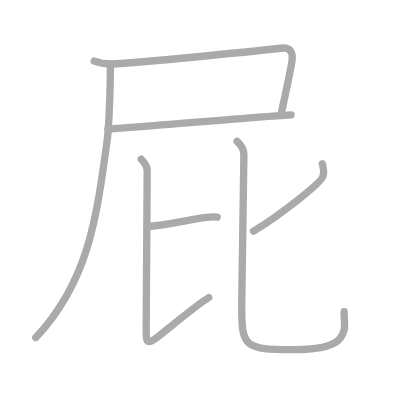
t = 0.00 s
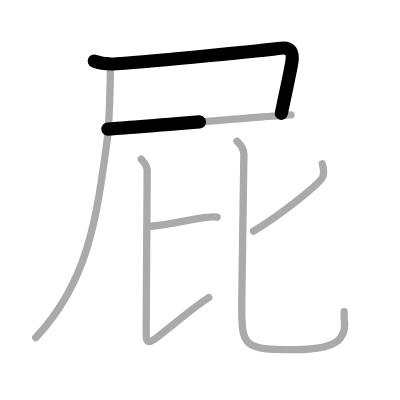
t = 1.50 s
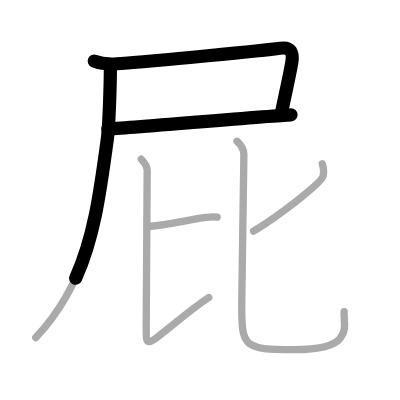
t = 2.75 s
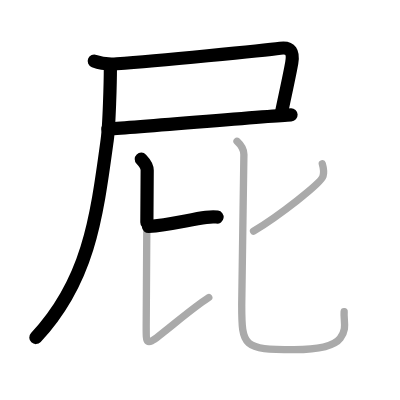
t = 4.25 s
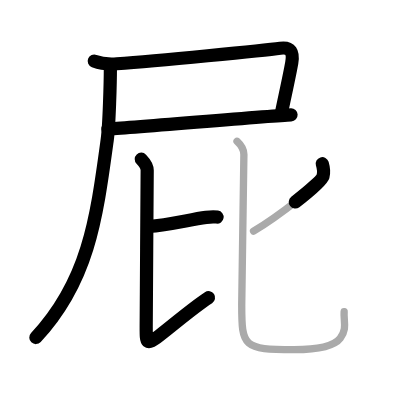
t = 5.50 s
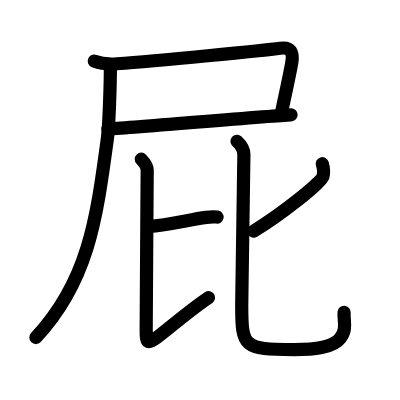
t = 7.00 s

The animated SVG that drew these frames (rendered in a browser with its animation timeline set to each time). Animation: 7 SMIL elements (animate=7); one cycle of 7.00 s.

<?xml version="1.0" standalone="no"?>
<!DOCTYPE svg PUBLIC "-//W3C//DTD SVG 1.1//EN"   "http://www.w3.org/Graphics/SVG/1.1/DTD/svg11.dtd">
<svg width="400px" height="400px"  version="1.1" xmlns="http://www.w3.org/2000/svg">
  <defs>
    <marker id="Triangle" viewBox="0 0 10 10" refX="0" refY="5" markerUnits="strokeWidth" markerWidth="3" style="stroke-opacity:0%;fill:#aaaaaa;" markerHeight="2" orient="auto">
      <path d="M 0 0 L 10 5 L 0 10 z" />
    </marker>
    
    <marker id="Arrow" viewBox="0 0 10 10" refX="5" refY="5" markerUnits="strokeWidth" markerWidth="1.8" style="stroke-opacity:0%;fill:#770000;" markerHeight="2" orient="auto">
      <path d="M 0 4 L 6 4 L 4 1 L 10 5 L 4 9 L 6 6 L 0 6 z" />
        <circle cx="5" cy="5" r="5" />
      </marker>
    
    <marker id="TriangleRed" viewBox="0 0 10 10" refX="0" refY="5" markerUnits="strokeWidth" markerWidth="3" style="stroke-opacity:0%;fill:#CC0000;" markerHeight="2" orient="auto">
      <path d="M 0 0 L 10 5 L 0 10 z" />
    </marker>
    
    <marker id="ArrowRed" viewBox="0 0 10 10" refX="5" refY="5" markerUnits="strokeWidth" markerWidth="1.8" style="stroke-opacity:0%;fill:#CC0000;" markerHeight="2" orient="auto">
      <path d="M 0 4 L 6 4 L 4 1 L 10 5 L 4 9 L 6 6 L 0 6 z" />
        <circle cx="5" cy="5" r="5" />
      </marker>
    
  </defs>
  
  <path style="fill:#ffffff; fill-opacity:100%; fill-rule:evenodd; stroke-width:0;" d="M 0 0 L 400px 0 L 400px 400px L 0 400px L 0 0" />

  <g transform="scale(3.6697247706422 3.6697247706422)">
<path style="fill:none; fill-opacity:0%; fill-rule:evenodd; stroke:#aaaaaa; stroke-opacity:100%; stroke-width: 1.5pt; stroke-linejoin:round; stroke-linecap:round;" d="M25.68 16.65c1.91 0.73 4.13 0.88 6.16 0.73C42.8 16.57 72 13.75 76.37 13.15c2.88-0.4 3.63 1.1 3.13 3.97c-0.63 3.61-2 9.63-2.87 13.94"></path>
<path style="fill:none; fill-opacity:0%; fill-rule:evenodd; stroke:#aaaaaa; stroke-opacity:100%; stroke-width: 1.5pt; stroke-linejoin:round; stroke-linecap:round;" d="M29.4 35.17c5.5-0.24 44.17-3.63 49.91-3.87"></path>
<path style="fill:none; fill-opacity:0%; fill-rule:evenodd; stroke:#aaaaaa; stroke-opacity:100%; stroke-width: 1.5pt; stroke-linejoin:round; stroke-linecap:round;" d="M30.08 18.33c0 4.07-0.33 15.89-0.85 19.68C26.3 59.52 24.16 76.56 9.75 92"></path>
<path style="fill:none; fill-opacity:0%; fill-rule:evenodd; stroke:#aaaaaa; stroke-opacity:100%; stroke-width: 1.5pt; stroke-linejoin:round; stroke-linecap:round;" d="M40.46 61.72c5.46-0.4 10.95-1.81 15.7-2.48c1.4-0.2 2.29-0.19 3-0.08"></path>
<path style="fill:none; fill-opacity:0%; fill-rule:evenodd; stroke:#aaaaaa; stroke-opacity:100%; stroke-width: 1.5pt; stroke-linejoin:round; stroke-linecap:round;" d="M38.5 43.39c0.86 0.89 1.61 1.82 1.61 3.03c0 3.31-0.27 37.47-0.27 42.62c0 4.33-0.09 5.28 3.48 2.48c5.43-4.26 9.43-7.76 13.57-10.45"></path>
<path style="fill:none; fill-opacity:0%; fill-rule:evenodd; stroke:#aaaaaa; stroke-opacity:100%; stroke-width: 1.5pt; stroke-linejoin:round; stroke-linecap:round;" d="M87.82 44.62c0.23 0.78 0.59 2.08 0.2 3.42C87.46 49.96 76.05 58.78 69.09 63"></path>
<path style="fill:none; fill-opacity:0%; fill-rule:evenodd; stroke:#aaaaaa; stroke-opacity:100%; stroke-width: 1.5pt; stroke-linejoin:round; stroke-linecap:round;" d="M64.59 38.5c1 0.93 1.87 2.42 1.87 3.59c0 3.1-0.59 37.42-0.59 41.06c0 11.35 0.38 12.13 14.27 12.13c5.26 0 10.59-0.48 12.57-3.1c1.98-2.61 0.87-4.6 1.07-7.22"></path>

<path style="fill:none; fill-opacity:0%; fill-rule:evenodd; stroke:#000000; stroke-opacity:100%; stroke-width: 2.7pt; stroke-linejoin:round; stroke-linecap:round;" d="M25.68 16.65c1.91 0.73 4.13 0.88 6.16 0.73C42.8 16.57 72 13.75 76.37 13.15c2.88-0.4 3.63 1.1 3.13 3.97c-0.63 3.61-2 9.63-2.87 13.94" pathLength="100" stroke-dashoffset="100" stroke-dasharray="100 105"><animate id="dashAnim1" attributeName="stroke-dashoffset" from="100" to="0" dur="1s" calcMode="linear" fill="freeze"/></path>
<path style="fill:none; fill-opacity:0%; fill-rule:evenodd; stroke:#000000; stroke-opacity:100%; stroke-width: 2.7pt; stroke-linejoin:round; stroke-linecap:round;" d="M29.4 35.17c5.5-0.24 44.17-3.63 49.91-3.87" pathLength="100" stroke-dashoffset="100" stroke-dasharray="100 105"><animate id="dashAnim2" attributeName="stroke-dashoffset" from="100" to="0" dur="1s" calcMode="linear" begin="dashAnim1.end" fill="freeze"/></path>
<path style="fill:none; fill-opacity:0%; fill-rule:evenodd; stroke:#000000; stroke-opacity:100%; stroke-width: 2.7pt; stroke-linejoin:round; stroke-linecap:round;" d="M30.08 18.33c0 4.07-0.33 15.89-0.85 19.68C26.3 59.52 24.16 76.56 9.75 92" pathLength="100" stroke-dashoffset="100" stroke-dasharray="100 105"><animate id="dashAnim3" attributeName="stroke-dashoffset" from="100" to="0" dur="1s" calcMode="linear" begin="dashAnim2.end" fill="freeze"/></path>
<path style="fill:none; fill-opacity:0%; fill-rule:evenodd; stroke:#000000; stroke-opacity:100%; stroke-width: 2.7pt; stroke-linejoin:round; stroke-linecap:round;" d="M40.46 61.72c5.46-0.4 10.95-1.81 15.7-2.48c1.4-0.2 2.29-0.19 3-0.08" pathLength="100" stroke-dashoffset="100" stroke-dasharray="100 105"><animate id="dashAnim4" attributeName="stroke-dashoffset" from="100" to="0" dur="1s" calcMode="linear" begin="dashAnim3.end" fill="freeze"/></path>
<path style="fill:none; fill-opacity:0%; fill-rule:evenodd; stroke:#000000; stroke-opacity:100%; stroke-width: 2.7pt; stroke-linejoin:round; stroke-linecap:round;" d="M38.5 43.39c0.86 0.89 1.61 1.82 1.61 3.03c0 3.31-0.27 37.47-0.27 42.62c0 4.33-0.09 5.28 3.48 2.48c5.43-4.26 9.43-7.76 13.57-10.45" pathLength="100" stroke-dashoffset="100" stroke-dasharray="100 105"><animate id="dashAnim5" attributeName="stroke-dashoffset" from="100" to="0" dur="1s" calcMode="linear" begin="dashAnim4.end" fill="freeze"/></path>
<path style="fill:none; fill-opacity:0%; fill-rule:evenodd; stroke:#000000; stroke-opacity:100%; stroke-width: 2.7pt; stroke-linejoin:round; stroke-linecap:round;" d="M87.82 44.62c0.23 0.78 0.59 2.08 0.2 3.42C87.46 49.96 76.05 58.78 69.09 63" pathLength="100" stroke-dashoffset="100" stroke-dasharray="100 105"><animate id="dashAnim6" attributeName="stroke-dashoffset" from="100" to="0" dur="1s" calcMode="linear" begin="dashAnim5.end" fill="freeze"/></path>
<path style="fill:none; fill-opacity:0%; fill-rule:evenodd; stroke:#000000; stroke-opacity:100%; stroke-width: 2.7pt; stroke-linejoin:round; stroke-linecap:round;" d="M64.59 38.5c1 0.93 1.87 2.42 1.87 3.59c0 3.1-0.59 37.42-0.59 41.06c0 11.35 0.38 12.13 14.27 12.13c5.26 0 10.59-0.48 12.57-3.1c1.98-2.61 0.87-4.6 1.07-7.22" pathLength="100" stroke-dashoffset="100" stroke-dasharray="100 105"><animate id="dashAnim7" attributeName="stroke-dashoffset" from="100" to="0" dur="1s" calcMode="linear" begin="dashAnim6.end" fill="freeze"/></path>

</g>

</svg>  
          
